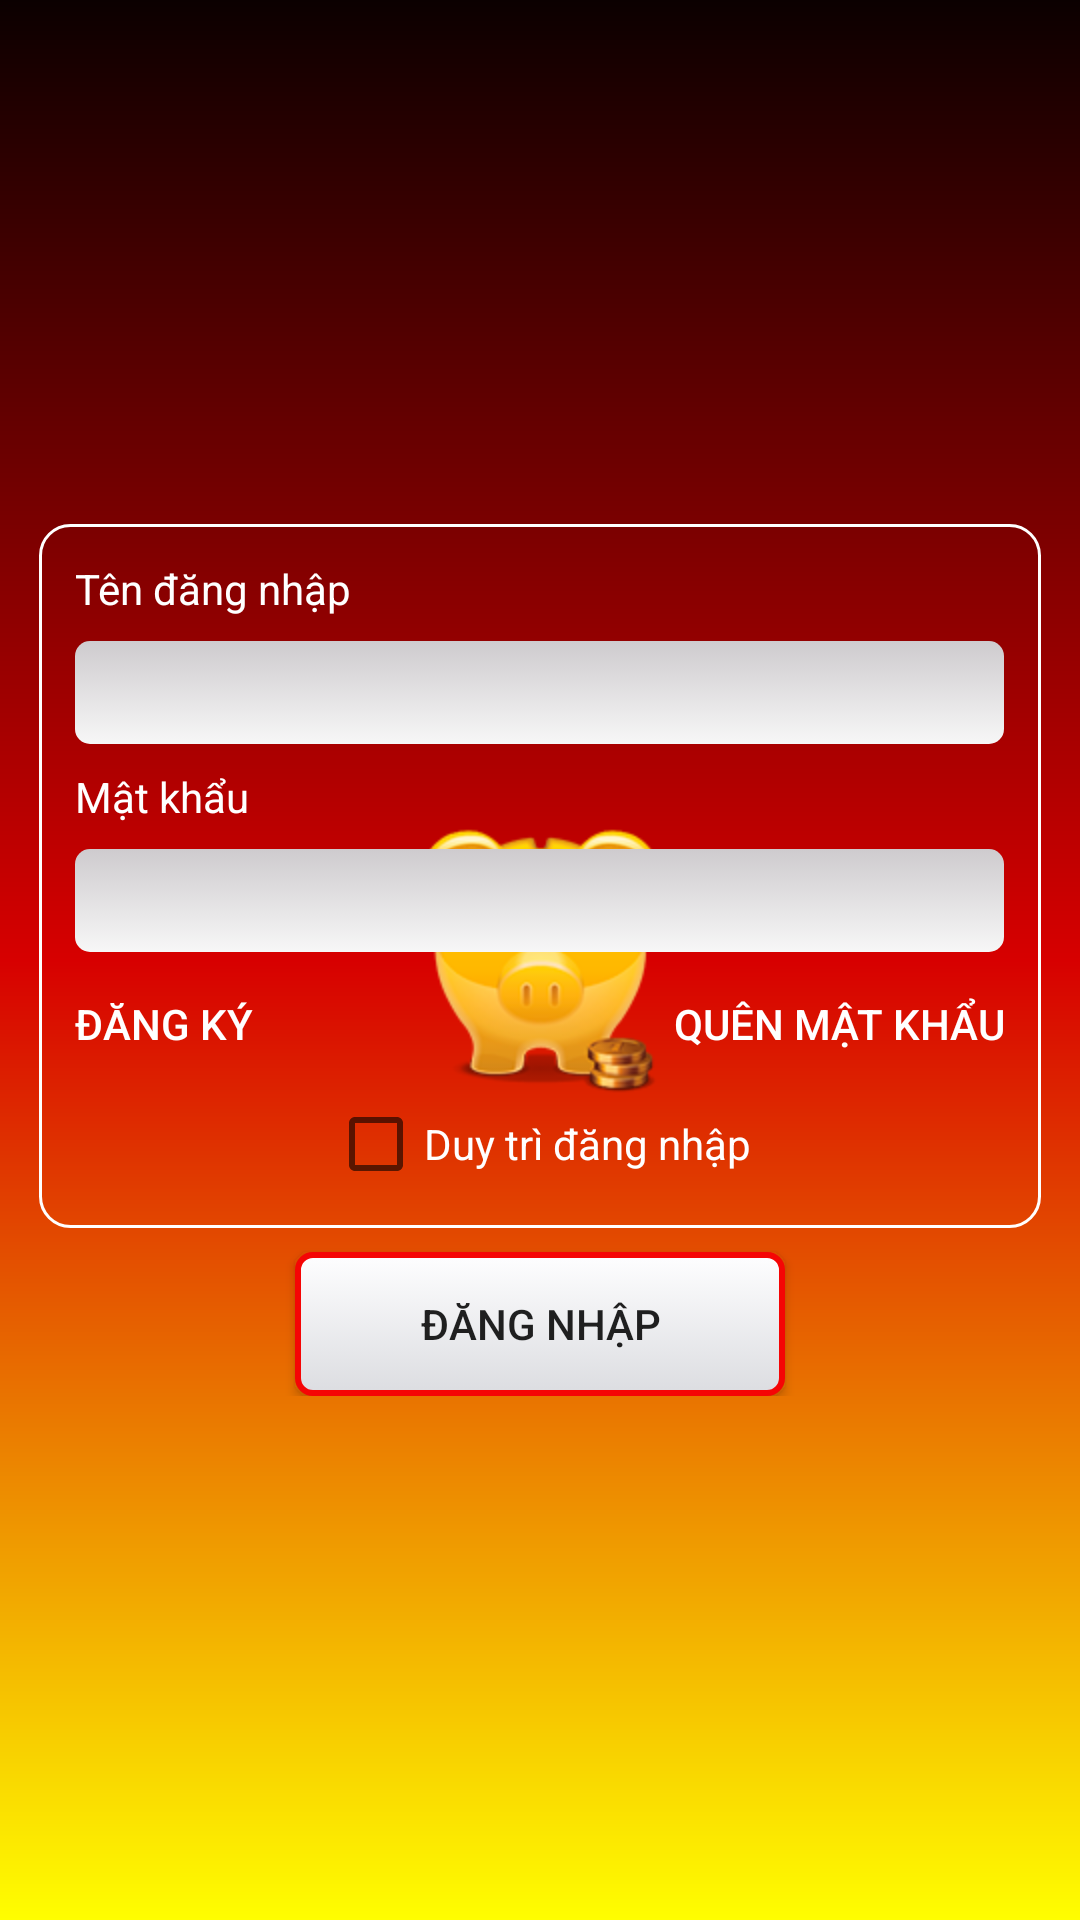

The Android layout XML behind this screen, and the referenced resources:
<!-- AndroidManifest.xml: application theme AppTheme -->
<!-- res/layout/activity_main.xml -->
<ScrollView xmlns:android="http://schemas.android.com/apk/res/android"
    android:layout_width="match_parent"
    android:layout_height="match_parent"
    android:fillViewport="true">

    <FrameLayout
        android:layout_width="match_parent"
        android:layout_height="match_parent"
        android:background="@drawable/main_background_fragment">

        <ImageView
            android:id="@+id/imgLogo"
            android:layout_width="wrap_content"
            android:layout_height="wrap_content"
            android:layout_gravity="center"
            android:src="@mipmap/logo" />

        <LinearLayout
            android:id="@+id/layoutDangnhap"
            android:layout_width="match_parent"
            android:layout_height="wrap_content"
            android:layout_gravity="center"
            android:layout_margin="13dp"
            android:orientation="vertical">

            <TableLayout
                android:layout_width="match_parent"
                android:layout_height="wrap_content"
                android:background="@drawable/main_background"
                android:padding="12dp"
                android:stretchColumns="*">

                <TableRow
                    android:layout_width="match_parent"
                    android:layout_height="wrap_content">

                    <TextView
                        android:id="@+id/txtTendangnhapmain"
                        android:layout_width="wrap_content"
                        android:layout_height="wrap_content"
                        android:text="@string/tendangnhap"
                        android:textAppearance="?android:attr/textAppearance"
                        android:textColor="#FFFF" />
                </TableRow>

                <TableRow
                    android:layout_width="match_parent"
                    android:layout_height="wrap_content">

                    <EditText
                        android:id="@+id/txtNhaptendangnhapmain"
                        android:layout_width="match_parent"
                        android:layout_height="wrap_content"
                        android:layout_marginTop="8dp"
                        android:layout_span="2"
                        android:background="@drawable/main_edittext"
                        android:drawableLeft="@mipmap/user_icon"
                        android:drawablePadding="3dp"
                        android:singleLine="true" />
                </TableRow>

                <TableRow
                    android:layout_width="match_parent"
                    android:layout_height="wrap_content">

                    <TextView
                        android:id="@+id/txtMatkhaumain"
                        android:layout_width="wrap_content"
                        android:layout_height="wrap_content"
                        android:layout_marginTop="8dp"
                        android:text="@string/matkhau"
                        android:textAppearance="?android:attr/textAppearance"
                        android:textColor="#FFFF" />
                </TableRow>

                <TableRow
                    android:layout_width="match_parent"
                    android:layout_height="wrap_content">

                    <EditText
                        android:id="@+id/txtNhapmatkhaumain"
                        android:layout_width="match_parent"
                        android:layout_height="wrap_content"
                        android:layout_marginTop="8dp"
                        android:layout_span="2"
                        android:background="@drawable/main_edittext"
                        android:drawableLeft="@mipmap/password_icon"
                        android:drawablePadding="3dp"
                        android:inputType="textPassword"
                        android:singleLine="true" />
                </TableRow>

                <TableRow
                    android:layout_width="match_parent"
                    android:layout_height="wrap_content">

                    <Button
                        android:id="@+id/btnDangkymain"
                        android:layout_width="wrap_content"
                        android:layout_height="wrap_content"
                        android:background="@null"
                        android:gravity="left|center_vertical"
                        android:onClick="dangky"
                        android:text="@string/dangky"
                        android:textColor="#FFFF" />

                    <Button
                        android:id="@+id/btnQuenmatkhaumain"
                        android:layout_width="wrap_content"
                        android:layout_height="wrap_content"
                        android:background="@null"
                        android:gravity="right|center_vertical"
                        android:onClick="quenmatkhau"
                        android:text="@string/quenmatkhau"
                        android:textColor="#FFFF" />
                </TableRow>

                <TableRow
                    android:layout_width="match_parent"
                    android:layout_height="wrap_content">

                    <CheckBox
                        android:id="@+id/chkGhinhomain"
                        android:layout_width="match_parent"
                        android:layout_height="wrap_content"
                        android:layout_gravity="center"
                        android:layout_span="2"
                        android:text="Duy trì đăng nhập"
                        android:textAppearance="?android:attr/textAppearance"
                        android:textColor="#FFFF" />
                </TableRow>
            </TableLayout>

            <Button
                android:id="@+id/btnDangnhapmain"
                android:layout_width="wrap_content"
                android:layout_height="wrap_content"
                android:layout_gravity="center_horizontal"
                android:layout_marginTop="8dp"
                android:background="@drawable/main_button"
                android:ems="10"
                android:onClick="dangnhap"
                android:text="@string/dangnhap" />
        </LinearLayout>

    </FrameLayout>
</ScrollView>
<!-- resources referenced by this layout -->
<resources>
  <!-- drawable main_background (drawable) -->
  <?xml version="1.0" encoding="utf-8"?>
  <shape xmlns:android="http://schemas.android.com/apk/res/android" >
      <stroke android:width="1dp" android:color="#FFFF"/>
      <corners android:radius="10dp"/>
  </shape>
  <!-- drawable main_background_fragment (drawable) -->
  <?xml version="1.0" encoding="utf-8"?>
  <shape xmlns:android="http://schemas.android.com/apk/res/android">
      <gradient android:startColor="#0B0000" android:centerColor="#D70000" android:endColor="#FFFE00" android:angle="270" />
  </shape>
  <!-- drawable main_button (drawable) -->
  <?xml version="1.0" encoding="utf-8"?>
  <selector xmlns:android="http://schemas.android.com/apk/res/android" >
      <item android:state_pressed="true">
          <shape>
              <corners android:radius="5dp"/>
              <stroke android:width="1dp" android:color="#FFFF"/>
              <gradient android:startColor="#F9FAFC" android:endColor="#ABACAE" android:angle="270"/>
          </shape>
      </item>
      <item>
          <shape>
              <corners android:radius="5dp"/>
              <stroke android:width="2dp" android:color="#F50505"/>
              <gradient android:startColor="#FEFEFF" android:endColor="#DCDDE1" android:angle="270"/>
          </shape>
      </item>
  </selector>
  <!-- drawable main_edittext (drawable) -->
  <?xml version="1.0" encoding="utf-8"?>
  <selector xmlns:android="http://schemas.android.com/apk/res/android" >
      <item>
          <shape>
              <corners android:radius="5dp"/>
              <gradient android:startColor="#CECBCE" android:endColor="#F7F7F7" android:angle="270"/>
              <padding android:left="5dp" android:top="5dp" android:right="5dp" android:bottom="5dp"/>
          </shape>
      </item>
  </selector>
  <!-- mipmap logo: png bitmap (mipmap-hdpi, 20493 bytes) -->
  <string name="dangky">Đăng ký</string>
  <string name="dangnhap">Đăng nhập</string>
  <string name="matkhau">Mật khẩu</string>
  <string name="quenmatkhau">Quên mật khẩu</string>
  <string name="tendangnhap">Tên đăng nhập</string>
  <style name="AppTheme" parent="Theme.AppCompat.Light.NoActionBar">
          <item name="colorPrimary">#E62117</item>
          <item name="colorPrimaryDark">#E8372E</item>
          <item name="colorAccent">#FFFF</item>
      </style>
</resources>
